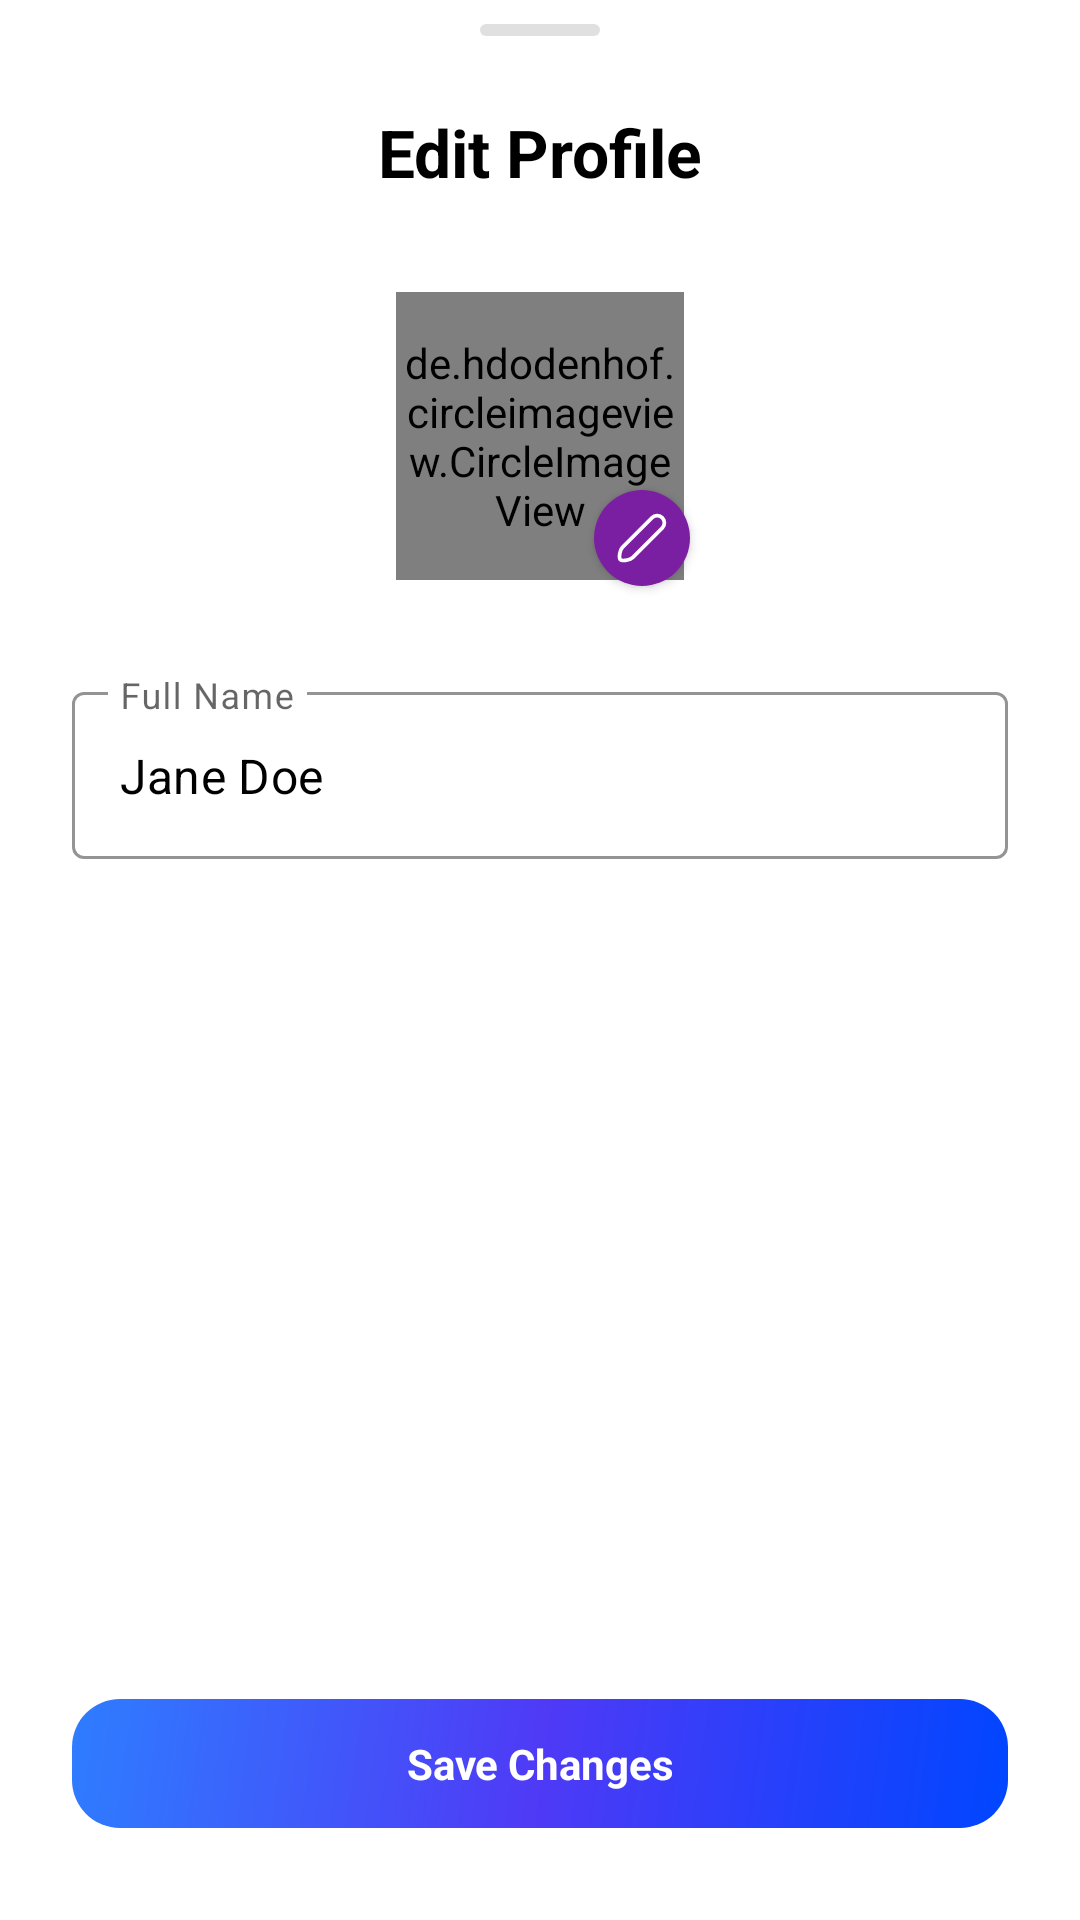

Reconstruct the res/layout file that produces this screen, plus the resources it refers to.
<!-- AndroidManifest.xml: application theme Theme.AttendEase.NoActionBar -->
<!-- res/layout/teacher_dialog_edit_profile.xml -->
<?xml version="1.0" encoding="utf-8"?>
<androidx.constraintlayout.widget.ConstraintLayout xmlns:android="http://schemas.android.com/apk/res/android"
    xmlns:app="http://schemas.android.com/apk/res-auto"
    android:layout_width="match_parent"
    android:layout_height="wrap_content"
    android:paddingBottom="24dp"
    android:background="@drawable/bottom_sheet_rounded_corners"
    app:layout_behavior="@string/bottom_sheet_behavior">

    <View
        android:id="@+id/grab_handle"
        android:layout_width="40dp"
        android:layout_height="4dp"
        android:background="@drawable/bottom_sheet_grab_handle"
        android:layout_marginTop="8dp"
        app:layout_constraintTop_toTopOf="parent"
        app:layout_constraintStart_toStartOf="parent"
        app:layout_constraintEnd_toEndOf="parent"
        android:layout_marginBottom="16dp"/>

    <TextView
        android:id="@+id/tv_edit_profile_title"
        android:layout_width="wrap_content"
        android:layout_height="wrap_content"
        android:text="Edit Profile"
        android:textSize="22sp"
        android:textStyle="bold"
        android:textColor="@color/black"
        android:layout_marginTop="24dp"
        android:layout_marginStart="24dp"
        android:layout_marginEnd="24dp"
        app:layout_constraintTop_toBottomOf="@id/grab_handle"
        app:layout_constraintStart_toStartOf="parent"
        app:layout_constraintEnd_toEndOf="parent" />

    <de.hdodenhof.circleimageview.CircleImageView
        android:id="@+id/profileImage_edit"
        android:layout_width="96dp"
        android:layout_height="96dp"
        android:src="@drawable/ic_profile"
        app:civ_border_width="2dp"
        app:civ_border_color="@color/profile_border_color"
        android:layout_marginTop="32dp"
        app:layout_constraintTop_toBottomOf="@id/tv_edit_profile_title"
        app:layout_constraintStart_toStartOf="parent"
        app:layout_constraintEnd_toEndOf="parent" />

    <ImageView
        android:id="@+id/iv_edit_image"
        android:layout_width="32dp"
        android:layout_height="32dp"
        android:src="@drawable/ic_edit"
        android:padding="6dp"
        android:background="@drawable/circle_purple_bg"
        app:tint="@android:color/white"
        android:elevation="2dp"
        android:contentDescription="Edit Profile Image"
        app:layout_constraintEnd_toEndOf="@id/profileImage_edit"
        app:layout_constraintBottom_toBottomOf="@id/profileImage_edit"
        app:layout_constraintCircle="@id/profileImage_edit"
        app:layout_constraintCircleAngle="135"
        app:layout_constraintCircleRadius="48dp" />


    <com.google.android.material.textfield.TextInputLayout
        android:id="@+id/til_name"
        style="@style/Widget.MaterialComponents.TextInputLayout.OutlinedBox"
        android:layout_width="match_parent"
        android:layout_height="wrap_content"
        android:layout_marginTop="32dp"
        android:layout_marginStart="24dp"
        android:layout_marginEnd="24dp"
        app:hintEnabled="true"
        app:hintTextColor="@color/black"
        app:boxStrokeColor="@color/black"
        app:layout_constraintTop_toBottomOf="@id/profileImage_edit"
        app:layout_constraintStart_toStartOf="parent"
        app:layout_constraintEnd_toEndOf="parent">

        <com.google.android.material.textfield.TextInputEditText
            android:id="@+id/et_edit_name"
            android:layout_width="match_parent"
            android:layout_height="wrap_content"
            android:hint="Full Name"
            android:text="Jane Doe"
            android:textColor="@color/black"
            android:textSize="16sp" />
    </com.google.android.material.textfield.TextInputLayout>



    <TextView
        android:id="@+id/btn_save_profile"
        android:layout_width="0dp"
        android:layout_height="wrap_content"
        android:text="Save Changes"
        android:textColor="@android:color/white"
        android:textSize="14sp"
        android:textStyle="bold"
        android:gravity="center"
        android:background="@drawable/student_rounded_button"
        android:layout_marginTop="280dp"
        android:layout_marginStart="24dp"
        android:layout_marginEnd="24dp"
        app:layout_constraintTop_toBottomOf="@id/til_name"
        app:layout_constraintStart_toStartOf="parent"
        app:layout_constraintEnd_toEndOf="parent" />

</androidx.constraintlayout.widget.ConstraintLayout>
<!-- resources referenced by this layout -->
<resources>
  <color name="black">#000000</color>
  <color name="profile_border_color">#FFBB86FC</color>
  <!-- drawable bottom_sheet_grab_handle (drawable) -->
  <?xml version="1.0" encoding="utf-8"?>
  <shape xmlns:android="http://schemas.android.com/apk/res/android"
      android:shape="rectangle">
      <corners android:radius="2dp" />
      <solid android:color="#E0E0E0" /> </shape>
  <!-- drawable bottom_sheet_rounded_corners (drawable) -->
  <?xml version="1.0" encoding="utf-8"?>
  <shape xmlns:android="http://schemas.android.com/apk/res/android"
      android:shape="rectangle">
      <corners
          android:topLeftRadius="50dp"
          android:topRightRadius="50dp" />
      <solid android:color="@android:color/white" />
  </shape>
  <!-- drawable circle_purple_bg (drawable) -->
  <?xml version="1.0" encoding="utf-8"?>
  <shape xmlns:android="http://schemas.android.com/apk/res/android"
      android:shape="oval">
      <solid android:color="#7B1FA2" /> </shape>
  <!-- drawable ic_edit (drawable) -->
  <vector xmlns:android="http://schemas.android.com/apk/res/android" android:height="34dp" android:viewportHeight="24" android:viewportWidth="24" android:width="34dp">
        
      <path android:fillColor="#00000000" android:pathData="M20.15,7.94L8.28,19.81C7.22,20.88 4.05,21.37 3.33,20.66C2.61,19.95 3.12,16.78 4.18,15.71L16.05,3.84C16.598,3.318 17.328,3.031 18.085,3.04C18.842,3.049 19.565,3.354 20.1,3.889C20.636,4.425 20.94,5.148 20.95,5.905C20.959,6.661 20.672,7.392 20.15,7.94V7.94Z" android:strokeColor="#000000" android:strokeLineCap="round" android:strokeLineJoin="round" android:strokeWidth="1.5"/>
      
  </vector>
  <!-- drawable ic_profile (drawable) -->
  <vector xmlns:android="http://schemas.android.com/apk/res/android"
      android:width="34dp"
      android:height="34dp"
      android:viewportWidth="24"
      android:viewportHeight="24">
    <path
        android:pathData="M12.12,12.78C12.05,12.77 11.96,12.77 11.88,12.78C10.12,12.72 8.72,11.28 8.72,9.51C8.72,7.7 10.18,6.23 12,6.23C13.81,6.23 15.28,7.7 15.28,9.51C15.27,11.28 13.88,12.72 12.12,12.78Z"
        android:strokeLineJoin="round"
        android:strokeWidth="1.5"
        android:fillColor="#00000000"
        android:strokeColor="#292D32"
        android:strokeLineCap="round"/>
    <path
        android:pathData="M18.74,19.38C16.96,21.01 14.6,22 12,22C9.4,22 7.04,21.01 5.26,19.38C5.36,18.44 5.96,17.52 7.03,16.8C9.77,14.98 14.25,14.98 16.97,16.8C18.04,17.52 18.64,18.44 18.74,19.38Z"
        android:strokeLineJoin="round"
        android:strokeWidth="1.5"
        android:fillColor="#00000000"
        android:strokeColor="#292D32"
        android:strokeLineCap="round"/>
    <path
        android:pathData="M12,22C17.523,22 22,17.523 22,12C22,6.477 17.523,2 12,2C6.477,2 2,6.477 2,12C2,17.523 6.477,22 12,22Z"
        android:strokeLineJoin="round"
        android:strokeWidth="1.5"
        android:fillColor="#00000000"
        android:strokeColor="#292D32"
        android:strokeLineCap="round"/>
  </vector>
  <!-- drawable student_rounded_button (drawable) -->
  <shape xmlns:android="http://schemas.android.com/apk/res/android"
      android:shape="rectangle">
      <gradient
          android:startColor="@color/blue"
          android:endColor="#2e7dff"
          android:centerColor="#4f3af6"
          android:angle="135" />
  
      
      <corners android:radius="16dp" />
  
      
      <padding
          android:left="16dp"
          android:top="12dp"
          android:right="16dp"
          android:bottom="12dp" />
  
  </shape>
  <style name="Theme.AttendEase.NoActionBar">
          <item name="windowActionBar">false</item>
          <item name="windowNoTitle">true</item>
      </style>
  <color name="blue">#0046FF</color>
</resources>
